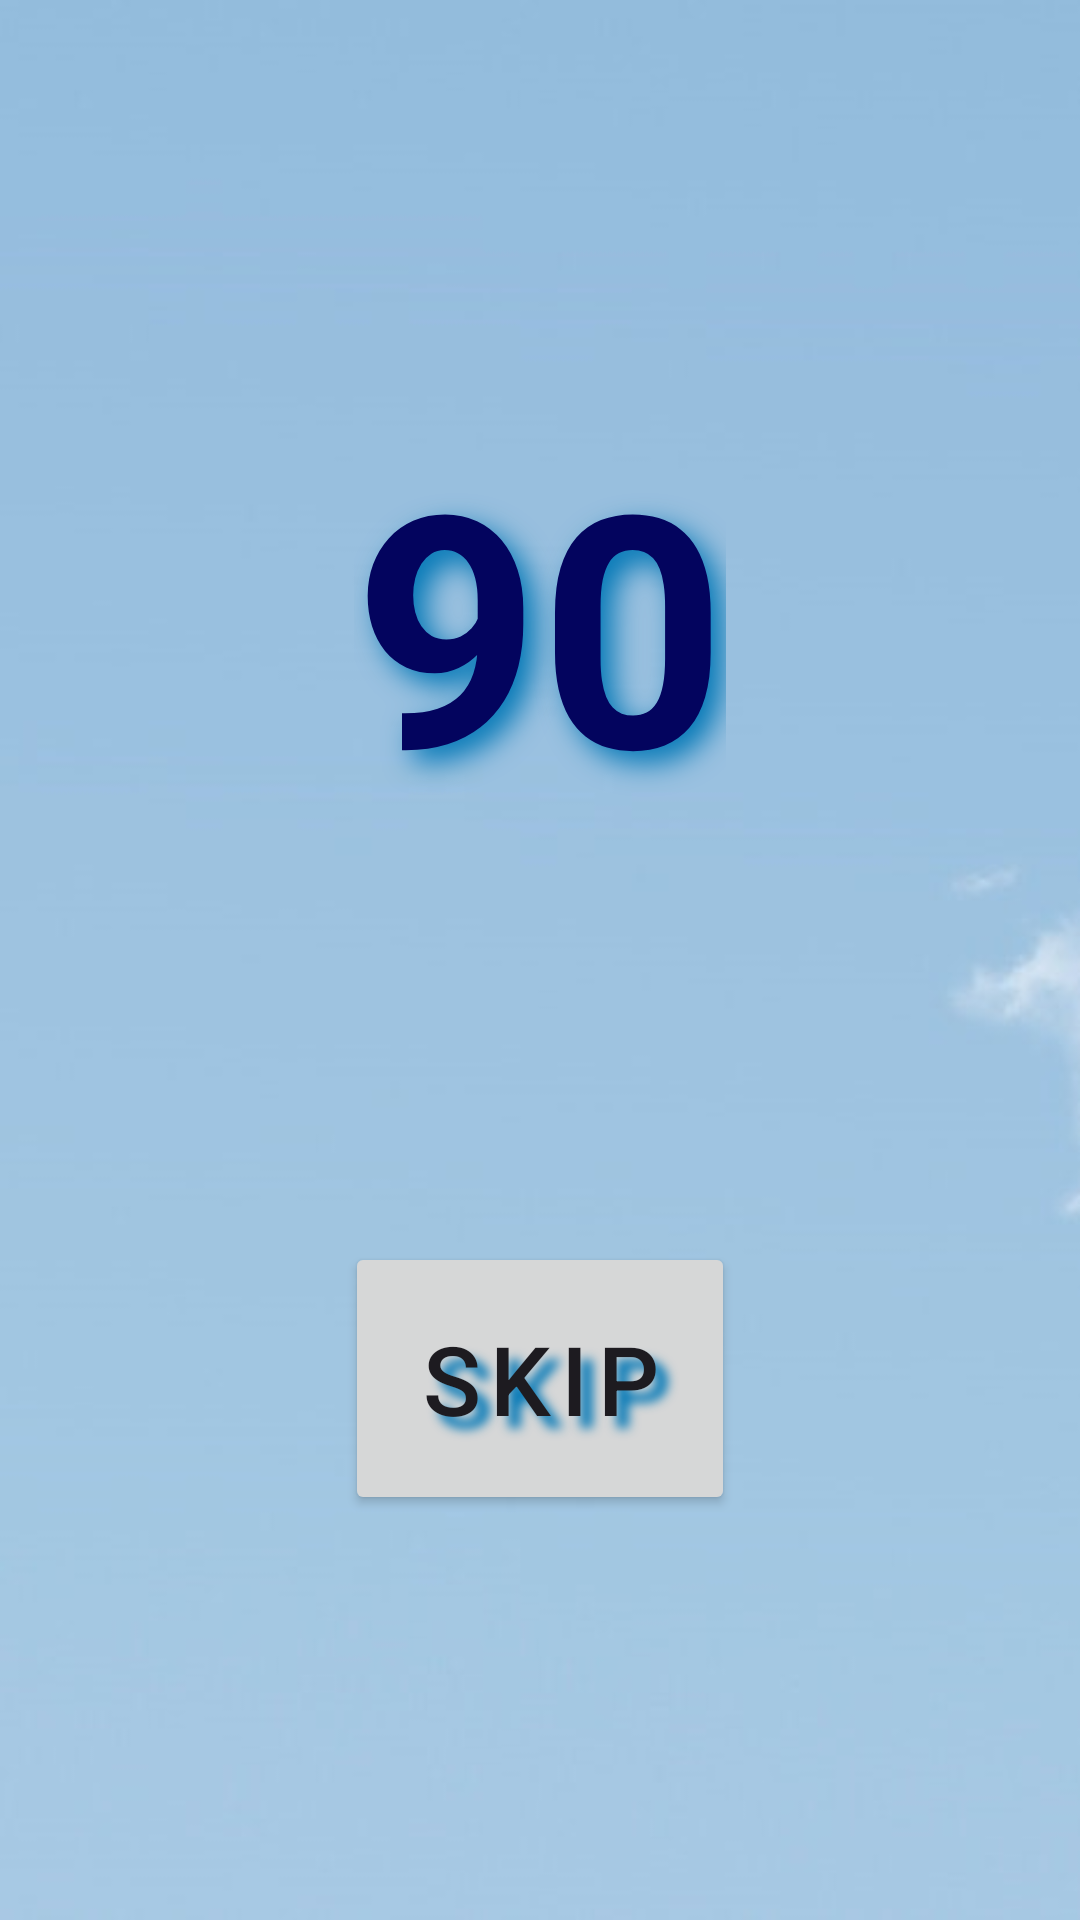

Android layout source for this screen:
<!-- AndroidManifest.xml: application theme Theme.SuryaNamaskar -->
<!-- res/layout/fragment_break.xml -->
<?xml version="1.0" encoding="utf-8"?>
<androidx.constraintlayout.widget.ConstraintLayout xmlns:android="http://schemas.android.com/apk/res/android"
    xmlns:app="http://schemas.android.com/apk/res-auto"
    xmlns:tools="http://schemas.android.com/tools"
    android:layout_width="match_parent"
    android:layout_height="match_parent"
    android:background="@drawable/back2"
    tools:context="com.project.suryanamaskar.fragment.BreakFragment">

    
    <TextView
        android:id="@+id/tvBreakTime"
        android:layout_width="wrap_content"
        android:layout_height="wrap_content"
        android:text="90"
        android:textSize="108sp"
        android:textStyle="bold"
        android:textColor="#03045E"
        android:shadowDx="12"
        android:shadowDy="12"
        android:shadowRadius="24"
        android:shadowColor="#0077B6"
        app:layout_constraintBottom_toTopOf="@+id/skipBtn"
        app:layout_constraintEnd_toEndOf="parent"
        app:layout_constraintStart_toStartOf="parent"
        app:layout_constraintTop_toTopOf="parent"/>

    <Button
        android:id="@+id/skipBtn"
        android:layout_width="wrap_content"
        android:layout_height="wrap_content"
        android:text="SKIP"
        android:padding="24dp"
        android:textSize="32sp"
        android:letterSpacing="0.1"
        android:shadowColor="#0077B6"
        android:shadowDx="12"
        android:shadowDy="12"
        android:shadowRadius="8"
        android:drawableEnd="@drawable/skip_next"
        app:layout_constraintBottom_toBottomOf="parent"
        app:layout_constraintEnd_toEndOf="parent"
        app:layout_constraintStart_toStartOf="parent"
        app:layout_constraintTop_toBottomOf="@+id/tvBreakTime"/>

</androidx.constraintlayout.widget.ConstraintLayout>
<!-- resources referenced by this layout -->
<resources>
  <!-- drawable back2: jpg bitmap (drawable, 10202 bytes) -->
  <style name="Theme.SuryaNamaskar" parent="Base.Theme.SuryaNamaskar" />
  <style name="Base.Theme.SuryaNamaskar" parent="Theme.Material3.DayNight.NoActionBar">
          
          
          <item name="colorPrimary">#023E8A</item>
      </style>
</resources>
